Labelled photos from "ImagesProcessed", an image-classification folder in pbprateek/Image_scaper_classifier. The possible labels are: beds, chairs, lighting, wardrobe.

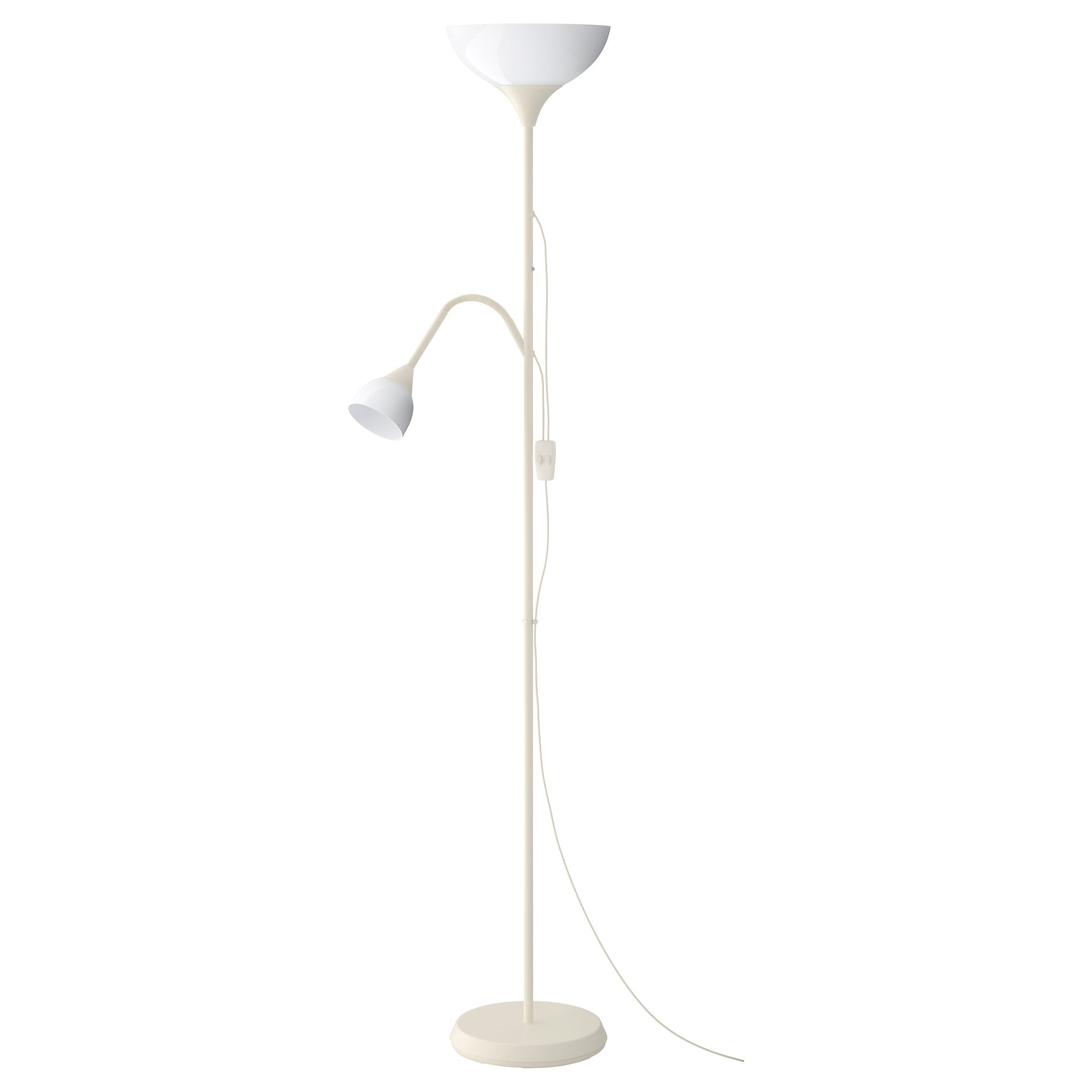
Label: lighting

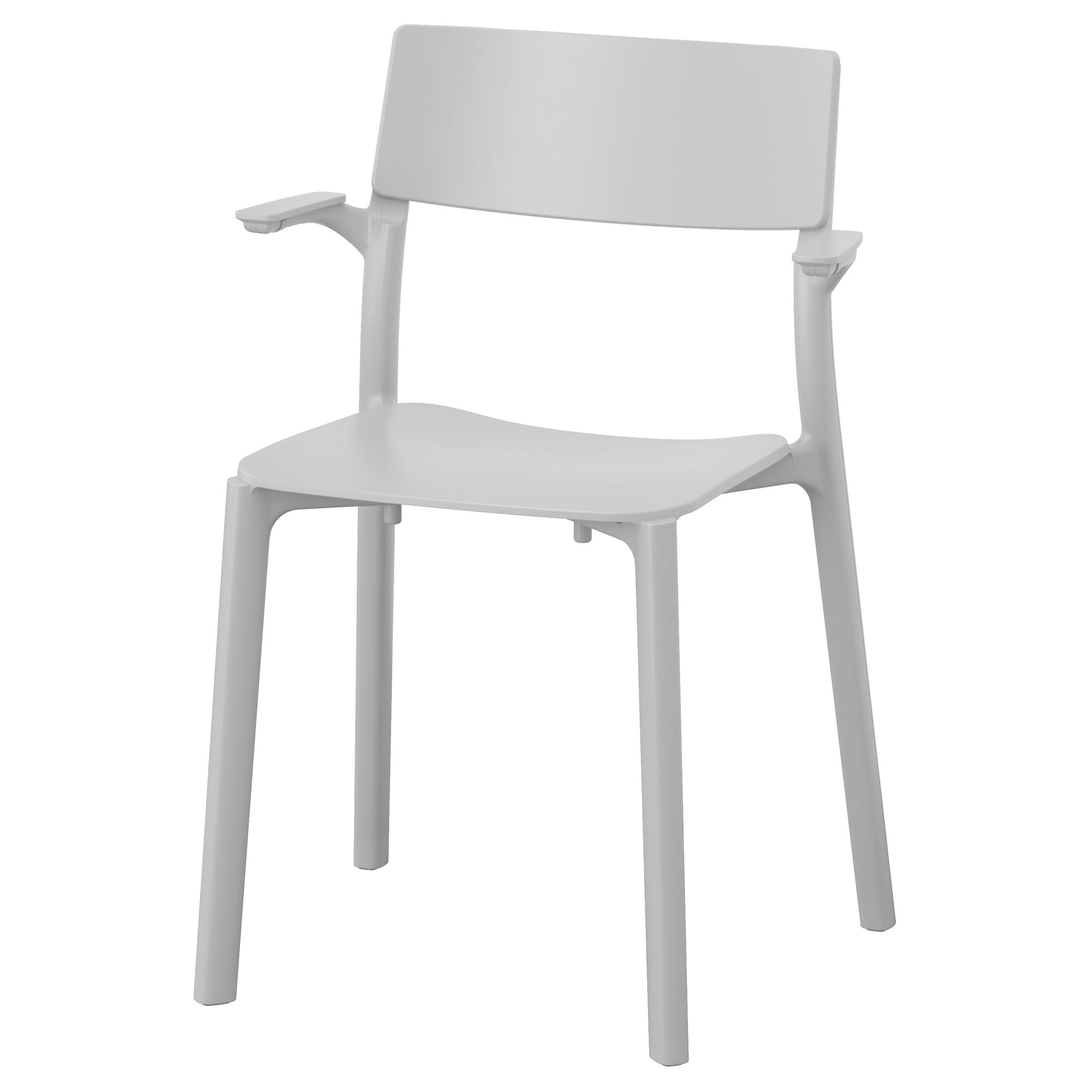
Label: chairs

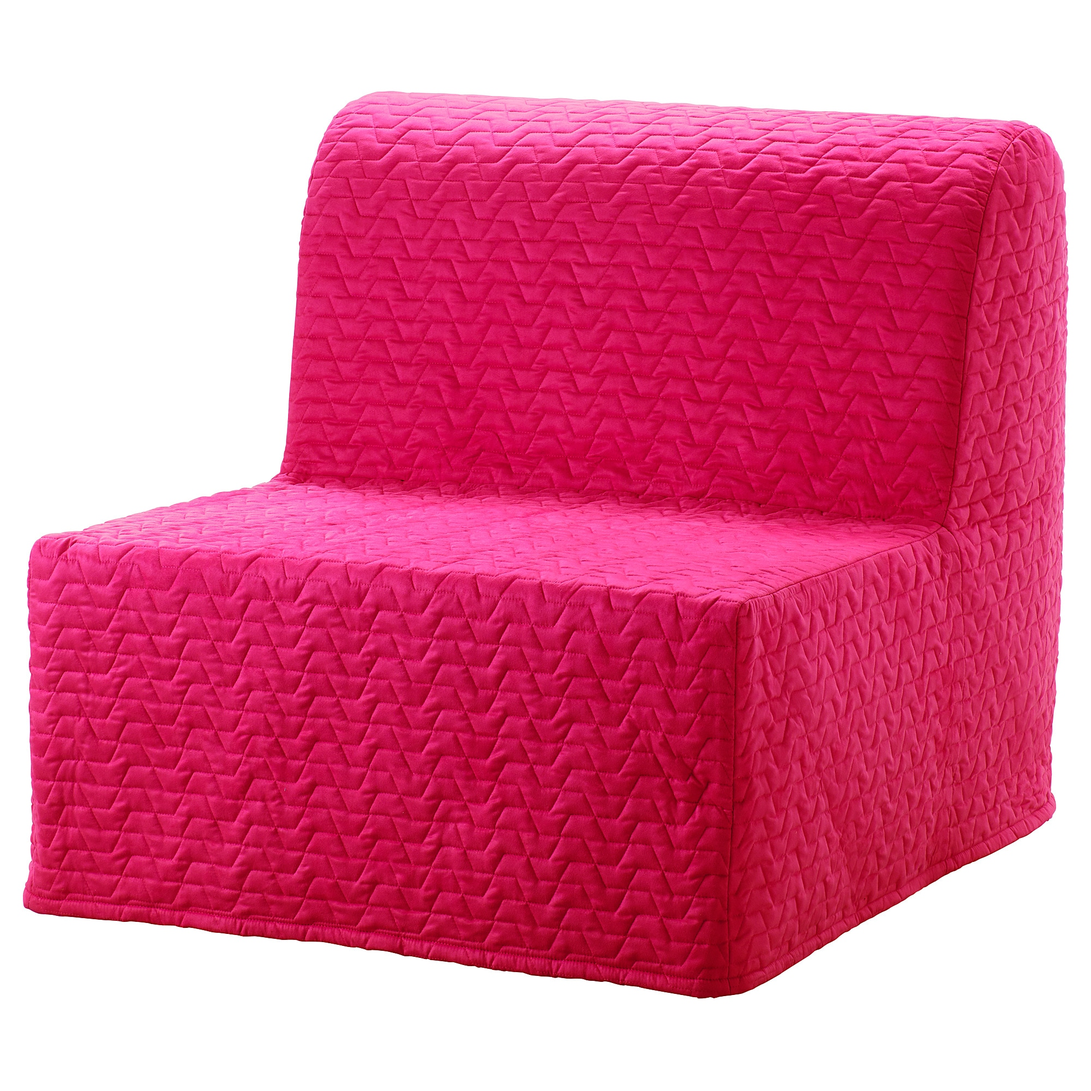
Label: chairs

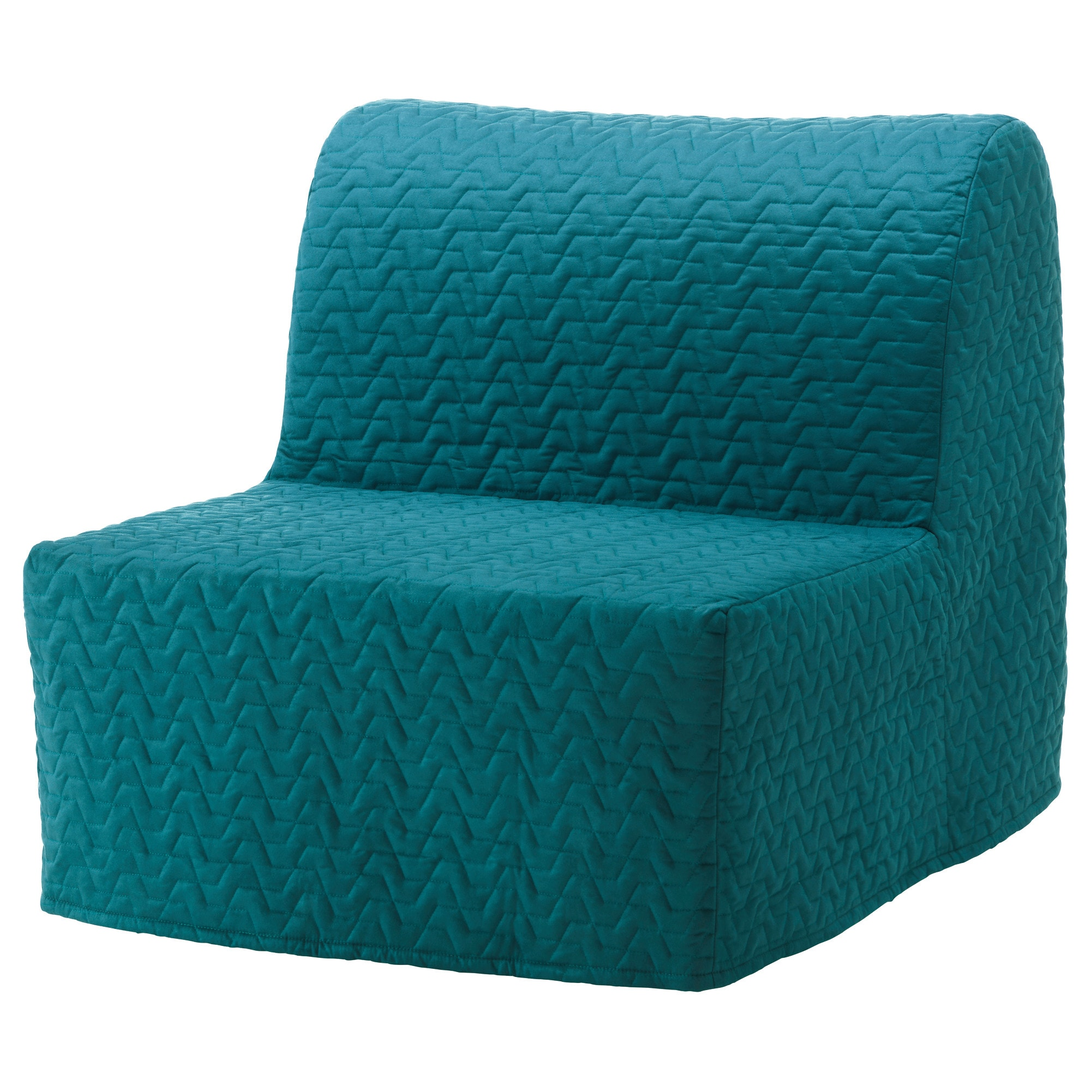
Label: beds

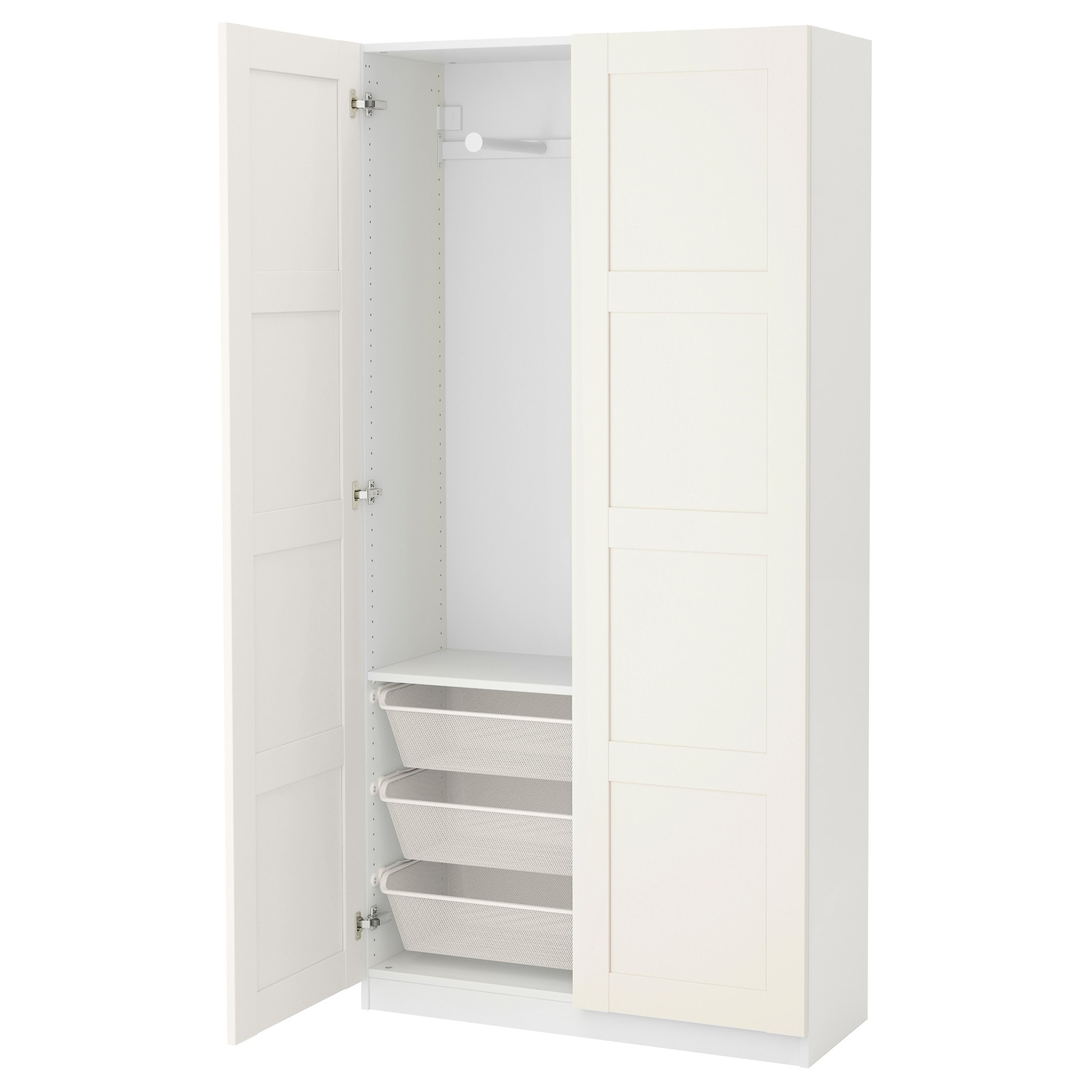
Label: wardrobe

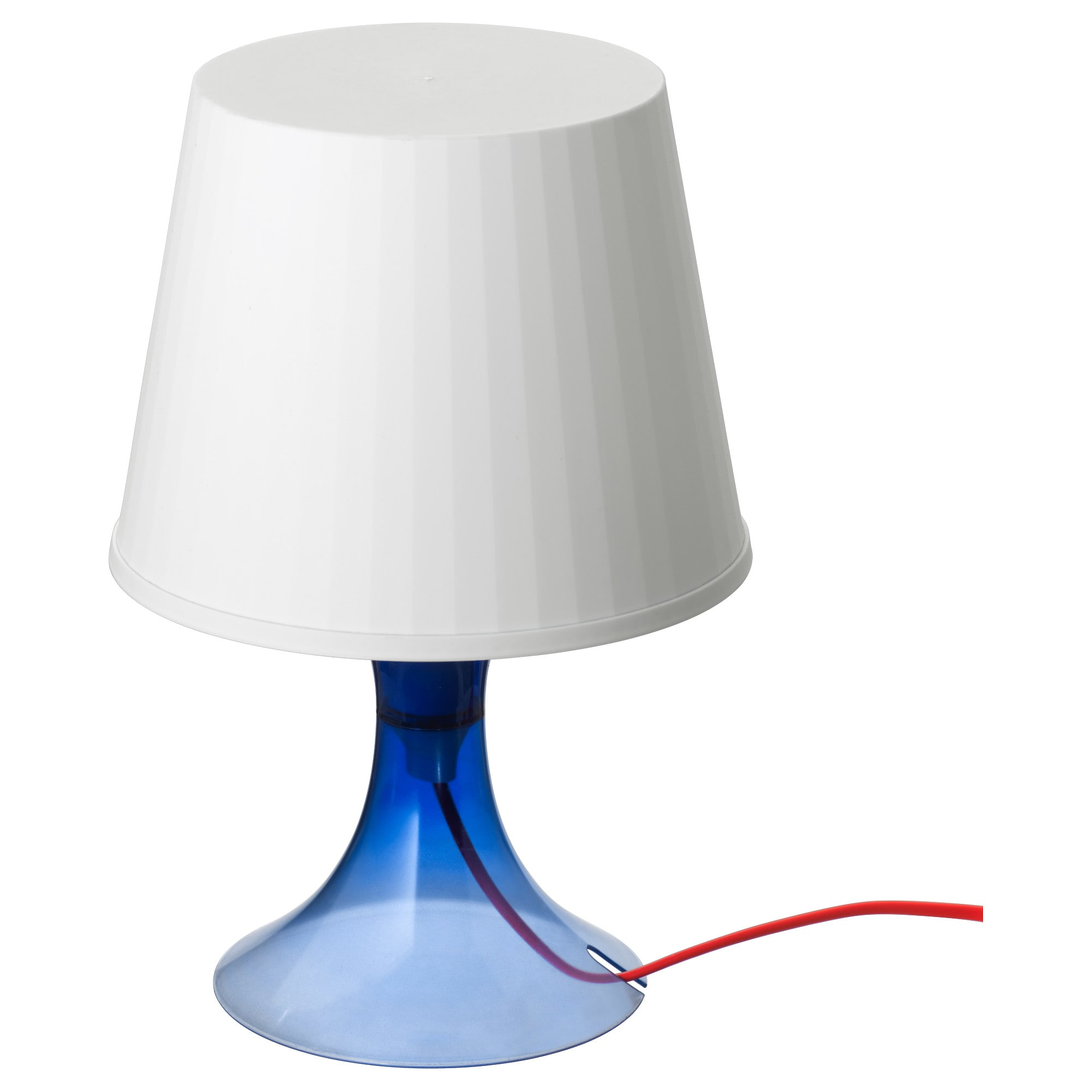
Label: lighting
